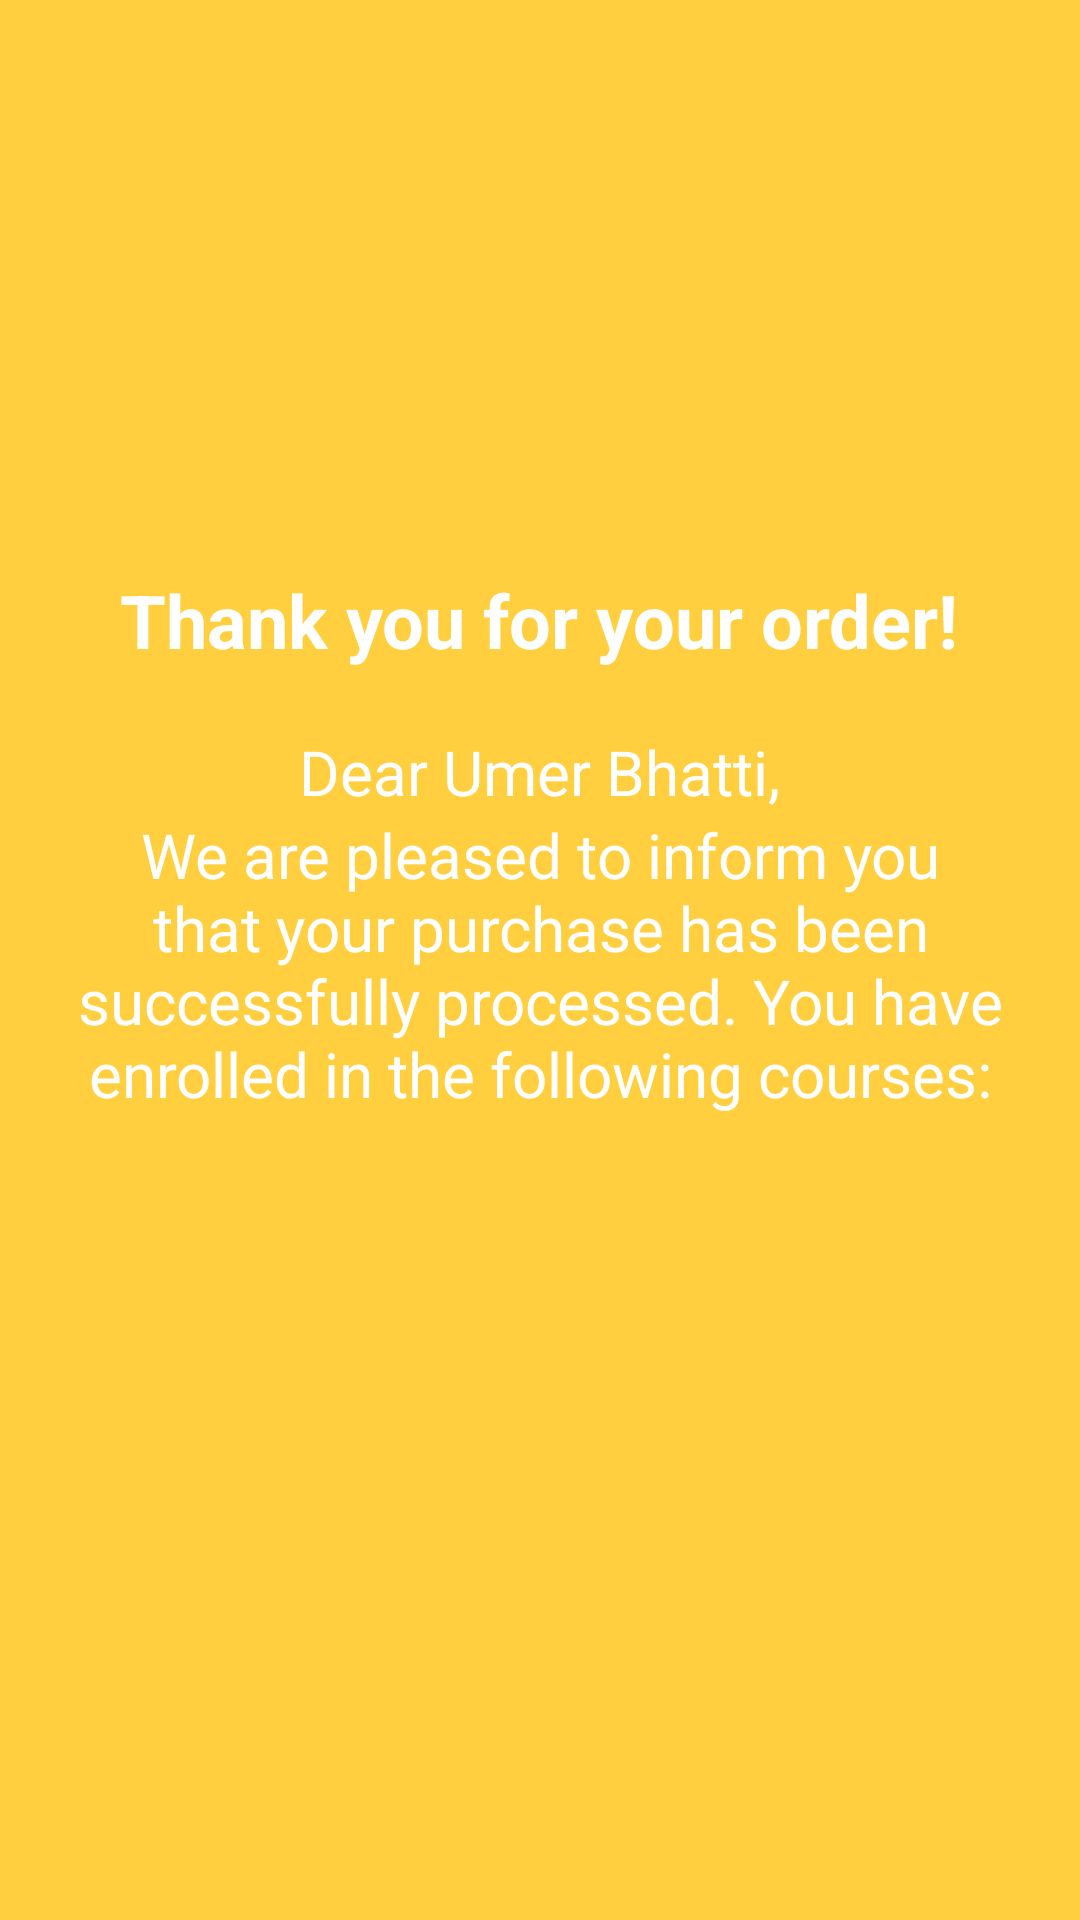

Here is an Android app screen rendered from its layout file. Give the layout XML and the strings, colors and styles it references.
<!-- AndroidManifest.xml: application theme Theme.SmartTask -->
<!-- res/layout/fragment_order_confirm.xml -->
<?xml version="1.0" encoding="utf-8"?>
<LinearLayout xmlns:android="http://schemas.android.com/apk/res/android"
    xmlns:app="http://schemas.android.com/apk/res-auto"
    xmlns:tools="http://schemas.android.com/tools"
    android:layout_width="match_parent"
    android:layout_height="match_parent"
    android:padding="20dp"
    tools:context=".fragments.OrderConfirmFragment">

    <androidx.core.widget.NestedScrollView
        android:layout_width="match_parent"
        android:layout_height="wrap_content"
        android:layout_marginTop="20dp">

        <LinearLayout
            android:layout_width="match_parent"
            android:layout_height="wrap_content"
            android:gravity="center"
            android:orientation="vertical">

            <ImageView
                android:layout_width="150dp"
                android:layout_height="150dp"
                android:contentDescription="@string/thank_you"
                android:src="@drawable/tick"
                app:tint="@color/green" />

            <TextView
                android:layout_width="wrap_content"
                android:layout_height="wrap_content"
                android:text="@string/thank_you"
                android:textColor="@color/white"
                android:textSize="12pt"
                android:textStyle="bold" />

            <LinearLayout
                android:layout_width="wrap_content"
                android:layout_height="wrap_content"
                android:layout_marginTop="20dp">

                <TextView
                    android:layout_width="wrap_content"
                    android:layout_height="wrap_content"
                    android:text="Dear "
                    android:textColor="@color/white"
                    android:textSize="10pt" />

                <TextView
                    android:id="@+id/tv_name"
                    android:layout_width="wrap_content"
                    android:layout_height="wrap_content"
                    android:text="Umer Bhatti,"
                    android:textColor="@color/white"
                    android:textSize="10pt" />
            </LinearLayout>

            <TextView
                android:layout_width="wrap_content"
                android:layout_height="wrap_content"
                android:gravity="center"
                android:text="@string/order_msg"
                android:textColor="@color/white"
                android:textSize="10pt" />

            <androidx.recyclerview.widget.RecyclerView
                android:id="@+id/rv_courses"
                android:layout_width="match_parent"
                android:layout_height="wrap_content"
                android:layout_marginVertical="20dp"
                android:layout_marginHorizontal="15dp"/>
        </LinearLayout>
    </androidx.core.widget.NestedScrollView>

</LinearLayout>
<!-- resources referenced by this layout -->
<resources>
  <color name="green">#00897b</color>
  <color name="white">#FFFFFFFF</color>
  <string name="order_msg">We are pleased to inform you that your purchase has been successfully processed. You have enrolled in the following courses:</string>
  <string name="thank_you">Thank you for your order!</string>
  <style name="Theme.SmartTask" parent="Base.Theme.SmartTask" />
  <style name="Base.Theme.SmartTask" parent="Theme.Material3.DayNight.NoActionBar">
          
           <item name="colorPrimary">@color/primary</item>
           <item name="colorOnPrimary">@color/white</item>
          <item name="android:windowBackground">@color/primary</item>
          <item name="colorAccent">@color/blue</item>
      </style>
  <color name="primary">#ffcf40</color>
  <color name="blue">#121c3c</color>
</resources>
